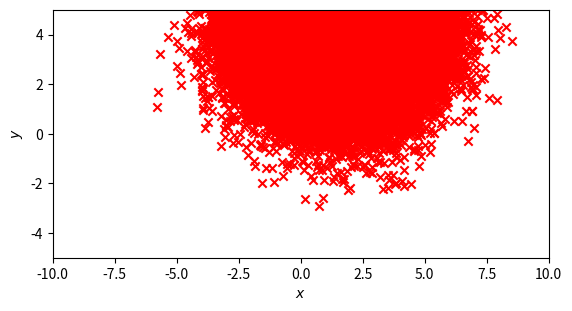

This figure's Python source: (Note: this script raises an exception after producing the figure.)
#coding:utf-8

import numpy as np
import matplotlib.pyplot as plt

def is_innerRD53A(x,y):
    return -10<x<10 and -5<y<5 

def is_inner(x,y):
    return x**2+y**2 < 9 


xmu = np.random.rand(100000) * (10+10) -10
ymu = np.random.rand(100000) * (5+5) -5

for x, y in zip(xmu, ymu):
    mu1 = [x,y]

#mu1 = [0,0]
cov = [[3,0],[0,3]]

inner_points_cnt = 0
all_points_cnt = 0

x1,y1 = np.random.multivariate_normal(mu1,cov,100000).T

for x, y in zip(x1, y1):
    if is_innerRD53A(x, y):
       all_points_cnt += 1
       if is_inner(x, y):
           inner_points_cnt += 1
                     
ratio = (inner_points_cnt / all_points_cnt)

print(all_points_cnt)
print(inner_points_cnt)
print(ratio)

plt.figure(facecolor="w")
plt.scatter(x1,y1,color='r',marker='x',label="$mu = 3.0$")

#plt.figtext(0.8,0.6,"$R_1$",size=20)
plt.xlabel('$x$',size=10)
plt.ylabel('$y$',size=10)

plt.gca().set_aspect('equal', adjustable='box')
  
plt.axis([-10.0,10.0,-5.0,5.0],size=20)
plt.grid(True)
plt.legend()

#plt.savefig("multivariate_normal.png",format = 'png', dpi=200)
plt.show()
plt.close()

